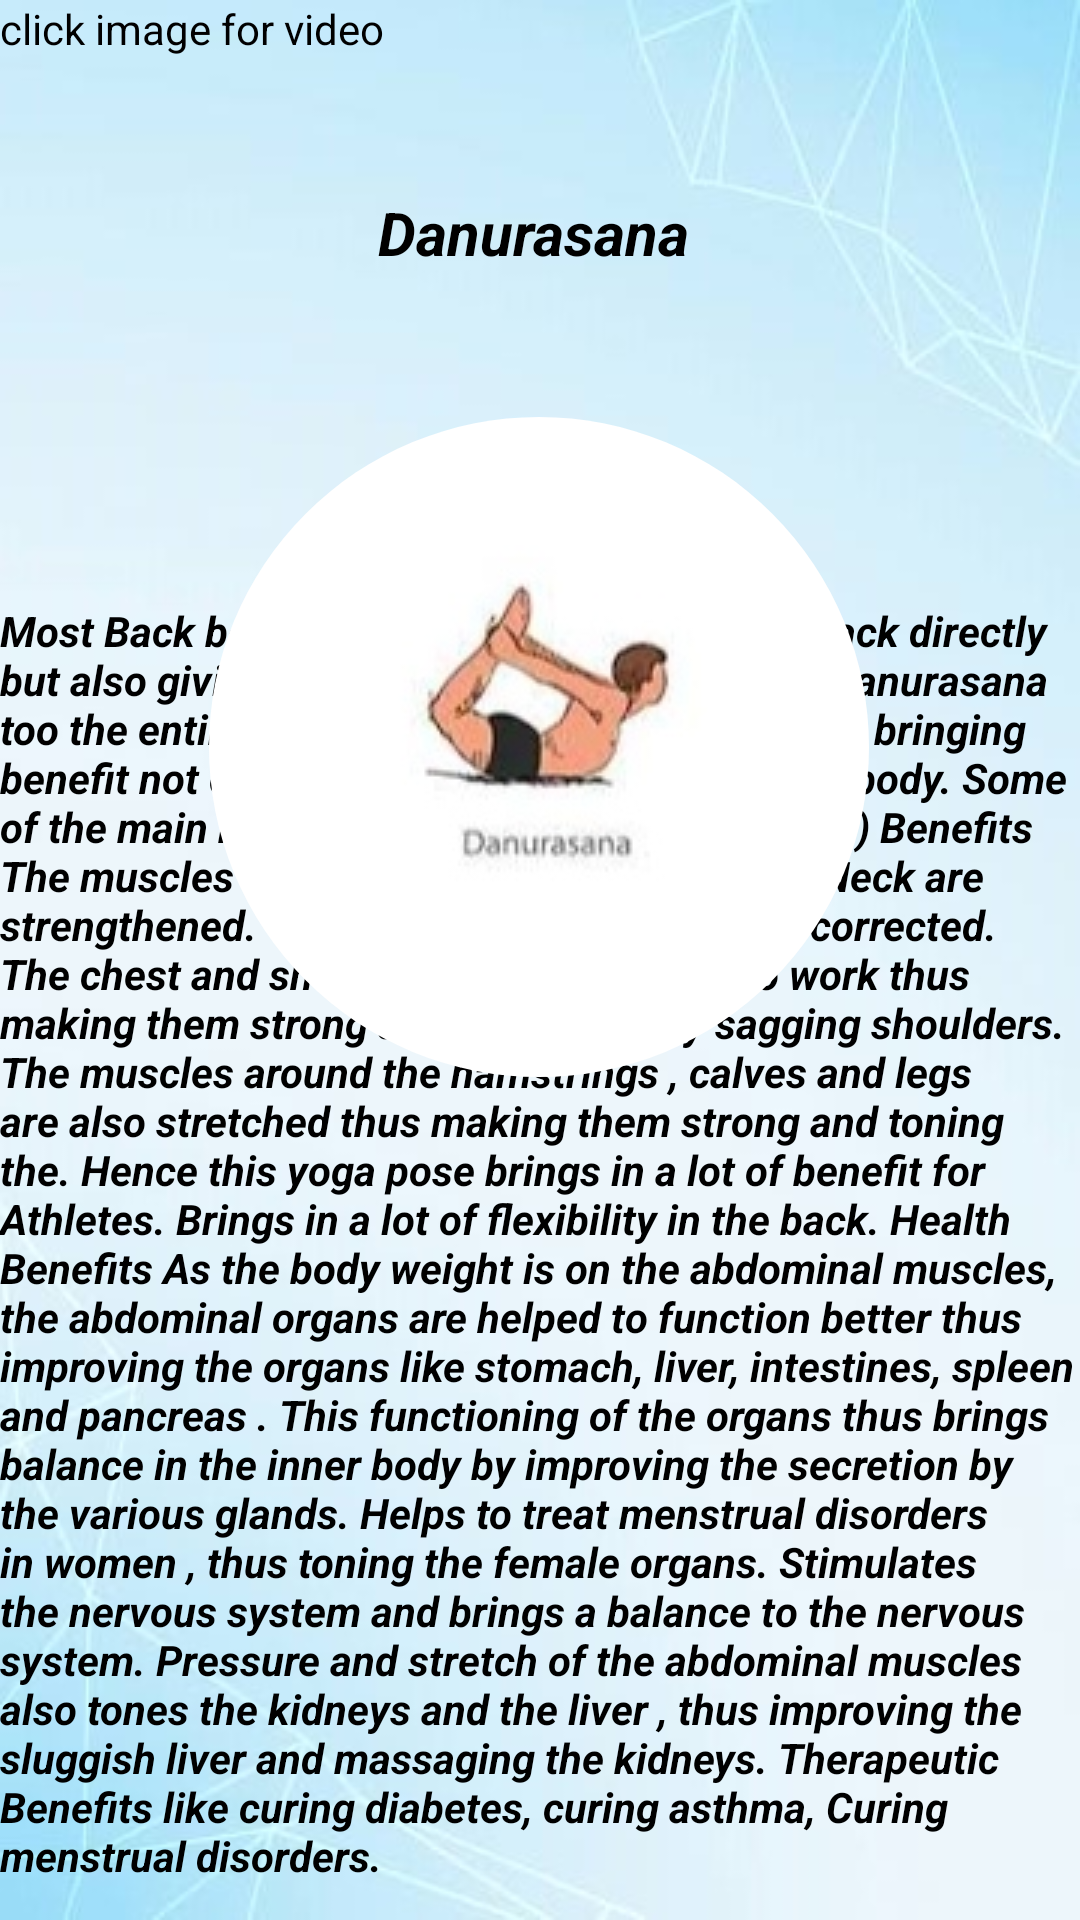

Reconstruct the res/layout file that produces this screen, plus the resources it refers to.
<!-- AndroidManifest.xml: application theme Theme.YOGA -->
<!-- res/layout/activity_yogami3.xml -->
<?xml version="1.0" encoding="utf-8"?>
<androidx.constraintlayout.widget.ConstraintLayout xmlns:android="http://schemas.android.com/apk/res/android"
    xmlns:app="http://schemas.android.com/apk/res-auto"
    xmlns:tools="http://schemas.android.com/tools"
    android:layout_width="match_parent"
    android:layout_height="match_parent"
    android:background="@drawable/back2"
    tools:context=".YOGAMI3">

    <TextView
        android:id="@+id/textView35"
        android:layout_width="wrap_content"
        android:layout_height="wrap_content"
        android:layout_marginBottom="12dp"
        android:text="Most Back bends work on the abdomen and back directly but also giving benefit to the whole body. In Dhanurasana too the entire body is raised from the floor thus bringing benefit not only to the back but also the entire body. Some of the main benefits are:

Physical (Anatomical) Benefits
The muscles around the Spinal Cord and the Neck are strengthened. The alignment of the spine is corrected.
The chest and shoulder muscles are put to work thus making them strong and removing any sagging shoulders.
The muscles around the hamstrings , calves and legs are also stretched thus making them strong and toning the. Hence this yoga pose brings in a lot of benefit for Athletes.
Brings in a lot of flexibility in the back.
Health Benefits
As the body weight is on the abdominal muscles, the abdominal organs are helped to function better thus improving the organs like stomach, liver, intestines, spleen and pancreas . This functioning of the organs thus brings balance in the inner body by improving the secretion by the various glands.
Helps to treat menstrual disorders in women , thus toning the female organs.
Stimulates the nervous system and brings a balance to the nervous system.
Pressure and stretch of the abdominal muscles also tones the kidneys and the liver , thus improving the sluggish liver and massaging the kidneys.
Therapeutic Benefits like curing diabetes, curing asthma, Curing menstrual disorders."
        android:textColor="@color/black"
        android:textStyle="italic|bold"
        app:layout_constraintBottom_toBottomOf="parent"
        app:layout_constraintStart_toStartOf="parent" />

    <ImageButton


        android:id="@+id/imageView20"
        android:layout_width="wrap_content"
        android:layout_height="wrap_content"
        android:layout_marginTop="48dp"
        android:background="@drawable/roundbtn"
        android:gravity="center"
        android:src="@drawable/danurasana"
        app:layout_constraintEnd_toEndOf="parent"
        app:layout_constraintHorizontal_bias="0.497"
        app:layout_constraintStart_toStartOf="parent"
        app:layout_constraintTop_toBottomOf="@+id/textView36"
        tools:ignore="MissingConstraints" />

    <TextView
        android:id="@+id/textView8"
        android:layout_width="wrap_content"
        android:layout_height="wrap_content"
        android:text="click image for video"
        android:textColor="@color/black"
        app:layout_constraintStart_toStartOf="parent"
        app:layout_constraintTop_toTopOf="parent" />

    <TextView
        android:id="@+id/textView36"
        android:layout_width="wrap_content"
        android:layout_height="wrap_content"
        android:layout_marginStart="56dp"
        android:layout_marginTop="64dp"
        android:gravity="center"
        android:text="Danurasana"
        android:textColor="@color/black"
        android:textSize="20dp"
        android:textStyle="bold|italic"
        app:layout_constraintStart_toStartOf="@+id/imageView20"
        app:layout_constraintTop_toTopOf="parent" />
</androidx.constraintlayout.widget.ConstraintLayout>
<!-- resources referenced by this layout -->
<resources>
  <!-- drawable back2: jpeg bitmap (drawable-v24, 34190 bytes) -->
  <!-- drawable danurasana: jpg bitmap (drawable-v24, 6069 bytes) -->
  <!-- drawable roundbtn (drawable) -->
  <?xml version="1.0" encoding="utf-8"?>
  <shape xmlns:android="http://schemas.android.com/apk/res/android" android:shape="rectangle">
  
      <solid android:color="@color/white"/>
      <corners android:radius="800dp"/>
      <size android:width="220dp"
          android:height="220dp"/>
  
  </shape>
  <style name="Theme.YOGA" parent="Theme.MaterialComponents.DayNight.DarkActionBar">
          
          <item name="colorPrimary">@color/purple_500</item>
          <item name="colorPrimaryVariant">@color/purple_700</item>
          <item name="colorOnPrimary">@color/white</item>
          
          <item name="colorSecondary">@color/teal_200</item>
          <item name="colorSecondaryVariant">@color/teal_700</item>
          <item name="colorOnSecondary">@color/black</item>
          
          <item name="android:statusBarColor">?attr/colorPrimaryVariant</item>
          
      </style>
  <!-- not gathered from this repository: default colours our renderer supplied (Android Studio template values) -->
  <color name="purple_500">#FF6200EE</color>
  <color name="purple_700">#FF3700B3</color>
  <color name="teal_200">#FF03DAC5</color>
  <color name="teal_700">#FF018786</color>
  <color name="black">#FF000000</color>
  <color name="white">#FFFFFFFF</color>
</resources>
